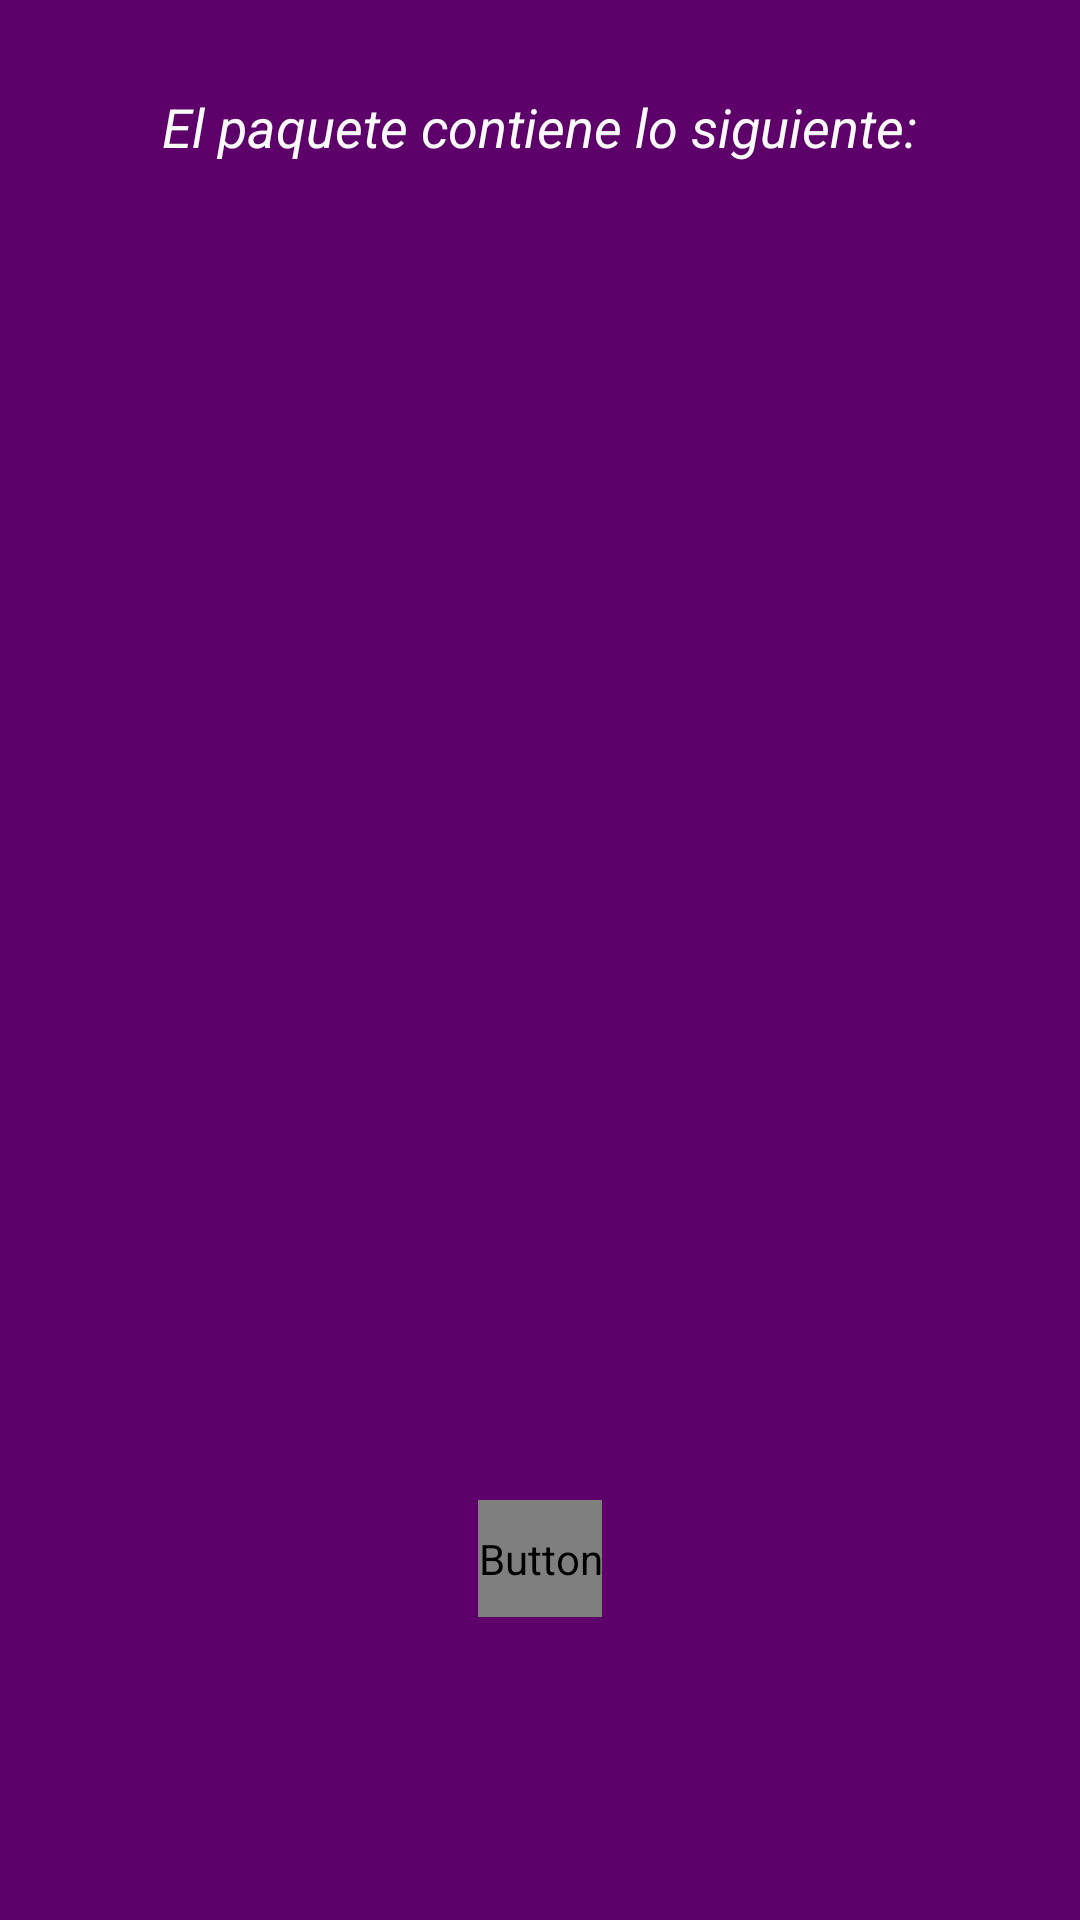

Produce the Android XML layout that renders to this screen, including the resource entries it uses.
<!-- AndroidManifest.xml: activity theme AppTheme.NoTitle -->
<!-- res/layout/activity_detalle_eventos.xml -->
<?xml version="1.0" encoding="utf-8"?>
<LinearLayout
    xmlns:android="http://schemas.android.com/apk/res/android"
    xmlns:app="http://schemas.android.com/apk/res-auto"
    xmlns:tools="http://schemas.android.com/tools"
    android:background="@color/colorPrimary"
    android:orientation="vertical"
    android:layout_width="match_parent"
    android:layout_height="match_parent"
    tools:context="com.masavi.yasearmo.activities.Eventos.DetalleEventosActivity">

    <LinearLayout
        android:layout_width="match_parent"
        android:layout_height="60dp"
        android:orientation="vertical">

        <TextView
            android:layout_width="wrap_content"
            android:layout_height="wrap_content"
            android:layout_gravity="center"
            android:layout_marginTop="30dp"
            android:textColor="@color/white"
            android:textSize="18dp"
            android:textStyle="italic"
            android:text="El paquete contiene lo siguiente:"/>

    </LinearLayout>

    <LinearLayout
        android:layout_width="match_parent"
        android:layout_height="900dp"
        android:layout_marginTop="10dp"
        android:layout_weight="1">

        <android.support.v7.widget.RecyclerView
            android:id="@+id/recycler_eventos"
            android:layout_width="match_parent"
            android:layout_height="match_parent"
            tools:listitem="@layout/item_producto">

        </android.support.v7.widget.RecyclerView>

    </LinearLayout>

    <LinearLayout
        android:layout_width="match_parent"
        android:layout_height="match_parent"
        android:orientation="vertical"
        android:layout_weight="1">

        <Button
            android:id="@+id/detalle_eventos_btn"
            android:layout_width="wrap_content"
            android:layout_height="wrap_content"
            android:layout_gravity="center"
            android:layout_marginTop="15dp"
            android:background="@drawable/custom_button"
            android:textColor="@drawable/custom_button_text_color"
            android:text="Agregar al Carrito"/>

    </LinearLayout>

</LinearLayout>
<!-- res/layout/item_producto.xml (included above) -->
<?xml version="1.0" encoding="utf-8"?>
<LinearLayout xmlns:android="http://schemas.android.com/apk/res/android"
    xmlns:app="http://schemas.android.com/apk/res-auto"
    android:layout_width="match_parent"
    android:layout_height="wrap_content"
    android:layout_marginBottom="15dp"
    android:layout_marginTop="15dp"
    android:orientation="vertical">

    <android.support.v7.widget.CardView
        android:layout_width="match_parent"
        android:layout_height="wrap_content"

        android:layout_marginLeft="15dp"
        android:layout_marginRight="15dp"
        app:cardCornerRadius="3dp"
        app:cardElevation="6dp">

        <LinearLayout
            android:layout_width="match_parent"
            android:layout_height="wrap_content"
            android:orientation="horizontal">

            <LinearLayout
                android:layout_height="100dp"
                android:layout_width="60dp"
                android:layout_weight="1"
                >

                <de.hdodenhof.circleimageview.CircleImageView
                    android:id="@+id/item_producto_img"
                    android:src="@mipmap/ic_launcher"
                    android:layout_gravity="center"
                    android:layout_width="80dp"
                    android:layout_height="85dp"
                    android:layout_marginLeft="6dp"
                    app:civ_border_width="1dp"
                    app:civ_border_color="#FF000000"
                    />

            </LinearLayout>

            <LinearLayout
                android:orientation="vertical"
                android:layout_width="100dp"
                android:layout_height="100dp"
                android:layout_weight="5">

                <LinearLayout
                    android:orientation="vertical"
                    android:layout_width="fill_parent"
                    android:layout_height="fill_parent"
                    android:layout_margin="8dp">

                    <TextView
                        android:id="@+id/item_producto_titulo"
                        android:layout_width="fill_parent"
                        android:layout_height="wrap_content"
                        android:text="Nombre del producto"
                        android:textStyle="bold"
                        />

                    <TextView
                        android:id="@+id/item_producto_descripcion"
                        android:layout_width="fill_parent"
                        android:layout_height="35dp"
                        android:layout_marginTop="5dp"
                        android:text="Aquí va todo ese choro mareador locochón"/>

                    <LinearLayout
                        android:layout_width="fill_parent"
                        android:layout_height="fill_parent"
                        android:layout_marginTop="5dp">

                        <ImageView
                            android:id="@+id/item_producto_star_1"
                            android:layout_width="20dp"
                            android:layout_marginRight="5dp"
                            android:layout_height="fill_parent" />

                        <ImageView
                            android:id="@+id/item_producto_star_2"
                            android:layout_width="20dp"
                            android:layout_marginRight="5dp"
                            android:layout_height="fill_parent" />

                        <ImageView
                            android:id="@+id/item_producto_star_3"
                            android:layout_width="20dp"
                            android:layout_marginRight="5dp"
                            android:layout_height="fill_parent" />

                        <ImageView
                            android:id="@+id/item_producto_star_4"
                            android:layout_width="20dp"
                            android:layout_marginRight="5dp"
                            android:layout_height="fill_parent" />

                        <ImageView
                            android:id="@+id/item_producto_star_5"
                            android:layout_width="20dp"
                            android:layout_marginRight="5dp"
                            android:layout_height="fill_parent" />

                    </LinearLayout>

                </LinearLayout>

            </LinearLayout>


        </LinearLayout>


    </android.support.v7.widget.CardView>

    <View
        android:layout_width="match_parent"
        android:layout_height="5dp"
        android:layout_marginLeft="15dp"
        android:layout_marginRight="15dp" />


</LinearLayout>
<!-- resources referenced by this layout -->
<resources>
  <color name="colorPrimary">#5d006a</color>
  <color name="white">#FAFAFA</color>
  <!-- drawable custom_button (drawable) -->
  <?xml version="1.0" encoding="utf-8"?>
  <selector
      xmlns:android="http://schemas.android.com/apk/res/android">
  
      <item android:state_pressed="true" >
          <shape>
              <gradient
                  android:startColor="@color/colorPrimaryEvenDarker"
                  android:endColor="@color/colorPrimaryEvenDarker"
                  android:angle="270" />
              <corners
                  android:radius="3dp" />
              <stroke
                  android:width="3dp"
                  android:color="@color/grey" />
              <padding
                  android:left="10dp"
                  android:top="10dp"
                  android:right="10dp"
                  android:bottom="10dp" />
          </shape>
      </item>
  
      <item android:state_focused="true" >
          <shape>
              <gradient
                  android:endColor="@color/green1"
                  android:startColor="@color/green2"
                  android:angle="270" />
              <stroke
                  android:width="3dp"
                  android:color="@color/grey" />
              <corners
                  android:radius="3dp" />
              <padding
                  android:left="10dp"
                  android:top="10dp"
                  android:right="10dp"
                  android:bottom="10dp" />
          </shape>
      </item>
  
      <item>
          <shape>
              <gradient
                  android:endColor="@color/colorPrimaryDark"
                  android:startColor="@color/colorPrimaryDark"
                  android:angle="270" />
              <corners
                  android:radius="3dp" />
              <padding
                  android:left="10dp"
                  android:top="10dp"
                  android:right="10dp"
                  android:bottom="10dp" />
          </shape>
      </item>
  </selector>
  <style name="AppTheme.NoTitle" parent="Theme.AppCompat.Light.DarkActionBar">
          <item name="windowNoTitle">true</item>
          <item name="colorPrimary">@color/colorPrimary</item>
          <item name="colorPrimaryDark">@color/colorPrimaryDark</item>
          <item name="colorAccent">@color/colorAccent</item>
          <item name="colorControlNormal">#c5c5c5</item>
          <item name="colorControlActivated">@color/white</item>
          <item name="colorControlHighlight">@color/white</item>
      </style>
  <color name="colorPrimaryEvenDarker">#2a0030</color>
  <color name="grey">#d9d9d9</color>
  <color name="green1">#6fe146</color>
  <color name="green2">#3eae16</color>
  <color name="colorPrimaryDark">#3e0047</color>
  <color name="colorAccent">#FF4081</color>
</resources>
